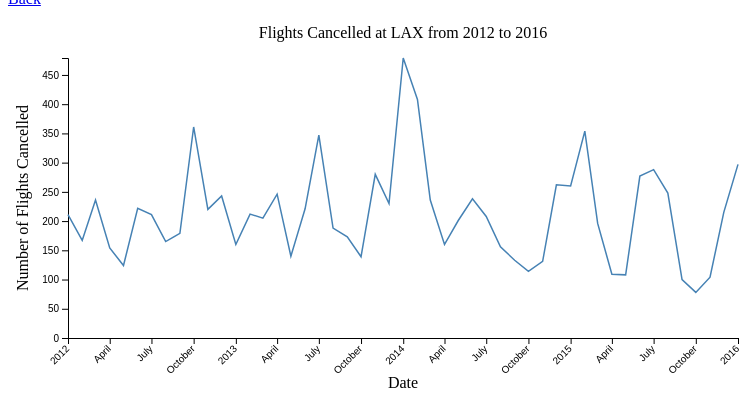
D3 v7 page, settled after 360 driven frames (6 s of simulated time); the page loaded 1 data file(s).


        // Your beautiful D3 code will go here
        var rowConverter = function(d) {
            return {
                //Make a new Date object for each year + month
                date: new Date(+d["TimeYear"], (+d["Time.Month"] - 1)),
                //Convert from string to float
                flightsCancelled: +d["Statistics.Flights.Cancelled"],

                airlineCode: d["Airport.Code"]
        };
}

        var dataset;  //Declare global variable, initially empty (undefined)

        var margin = { top: 50, right: 30, bottom: 70, left: 60 },
            width = 760 - margin.left - margin.right,
            height = 400 - margin.top - margin.bottom;

        // append the svg object to the body of the page
        var svg = d3.select("#my_dataviz")
            .append("svg")
            .attr("width", width + margin.left + margin.right)
            .attr("height", height + margin.top + margin.bottom)
            .append("g")
            .attr("transform",
                "translate(" + margin.left + "," + margin.top + ")");

        d3.csv("../data/airlines.csv", rowConverter).then(function (data) {
            dataset = data.filter(function (d) {
                return d["airlineCode"] === "LAX"; // Use + to convert string to number
            });
            console.table(dataset, ["date", "flightsCancelled", "airlineCode"])
            drawChart();
        });

    

        // Add axes
        function drawChart() {
            xScale = d3.scaleTime()
               .domain([
                    d3.min(dataset, function(d) { return d.date; }),
                    d3.max(dataset, function(d) { return d.date; })
                ])
               .range([0, width]);
                // .padding(0.5);
            svg.append("g")
                .attr("transform", "translate(0," + height + ")")
                .call(d3.axisBottom(xScale))
                .selectAll("text")
                .attr("transform", "translate(-10,0)rotate(-45)")
                .style("text-anchor", "end");

        
            yScale = d3.scaleLinear()
               .domain([0, d3.max(dataset, function(d) { return d.flightsCancelled; })])
               .range([height, 0]);
            svg.append("g")
                .call(d3.axisLeft(yScale));

            const tooltip = d3.select("body")                                                                                                     
            .append("div")                                                                                                                    
            .attr("class", "tooltip")                                                                                                         
            .style("position", "absolute")                                                                                                    
            .style("background", "white")                                                                                                     
            .style("padding", "5px")                                                                                                          
            .style("border", "1px solid #ccc")                                                                                                
            .style("pointer-events", "none")                                                                                                  
            .style("opacity", 0); 

            var line = d3.line()
                 .x(function(d) { return xScale(d["date"]); })
                 .y(function(d) { return yScale(d["flightsCancelled"]); });
            
            
            // var svg = d3.select("body")
            //     .append("svg")
            //     .attr("width", width)
            //     .attr("height", height);

                //Create line
            svg.append("path")
                .datum(dataset)
                .attr("class", "line")
                .attr("d", line)
                .attr("fill", "none")                                                                                           
                .attr("stroke", "steelblue")                                                                                    
                .attr("stroke-width", 1.5)
                // .data(dataset)
                // .enter()
            
            svg.selectAll("circle")                                                                                             
            .data(dataset)                                                                                                  
            .enter()                                                                                                        
            .append("circle")                                                                                               
            .attr("cx", function(d) { return xScale(d.date); })                                                             
            .attr("cy", function(d) { return yScale(d.flightsCancelled); })                                                 
            .attr("r", 5)                                                                                                   
            .attr("fill", "steelblue")                                                                                      
            .style("opacity", 0)  // invisible until hover                                                                  
            .on("mouseover", (evt, d) => {                                                                                  
                d3.select(evt.currentTarget).style("opacity", 1);  // show circle                                           
                tooltip                                                                                                     
                    .style("opacity", 1)                                                                                    
                    .html(`Date: ${d.date.toLocaleDateString()}<br/>                                                        
                            Flights Cancelled: ${d.flightsCancelled}`)                                                       
                    .style("left", (evt.pageX + 10) + "px")                                                                 
                    .style("top", (evt.pageY - 10) + "px");                                                                 
            })                                                                                                              
            .on("mouseout", (evt) => {                                                                                      
                d3.select(evt.currentTarget).style("opacity", 0);  // hide circle                                           
                tooltip.style("opacity", 0);                                                                                
            });                 
            


            svg.append("text")
            .attr("text-anchor", "middle")
            .attr("transform", "translate(" + (width/2) + " ," + (margin.top - 70) + ")")
            .text("Flights Cancelled at LAX from 2012 to 2016");

            //x label
            svg.append("text")
            .attr("text-anchor", "middle")
            .attr("transform", "translate(" + (width/2) + " ," + (height + margin.top) + ")")
            .text("Date");

            //y label
            svg.append("text")
            .attr("text-anchor", "middle")
            .attr("transform", "rotate(-90)")
            .attr("y", -margin.left + 20)
            .attr("x", -height / 2)
            .text("Number of Flights Cancelled");


        }


    

### data: ../data/airlines.csv
Airport.Code, Airport.Name, Time.Label, Time.Month, Time.Month Name, TimeYear, Statistics.# of Delays.Carrier, Statistics.# of Delays.Late Aircraft, Statistics.# of Delays.National Aviation…, Statistics.# of Delays.Security, Statistics.# of Delays.Weather, Statistics.Carriers.Names, Statistics.Carriers.Total, Statistics.Flights.Cancelled, Statistics.Flights.Delayed, Statistics.Flights.Diverted, Statistics.Flights.On Time, Statistics.Flights.Total, Statistics.Minutes Delayed.Carrier, Statistics.Minutes Delayed.Late Aircraft, Statistics.Minutes Delayed.National Avia…, Statistics.Minutes Delayed.Security, Statistics.Minutes Delayed.Total, Statistics.Minutes Delayed.Weather
ATL, Atlanta, GA: Hartsfield-Jackson Atlanta …, 2012/01, 1, January, 2012, 961, 1548, 2023, 2, 105, American Airlines Inc.,Alaska Airlines I…, 11, 242, 4638, 78, 26393, 31351, 84985, 106917, 76563, 53, 278002, 9484
BOS, Boston, MA: Logan International, 2012/01, 1, January, 2012, 375, 401, 435, 7, 36, American Airlines Inc.,Alaska Airlines I…, 12, 107, 1254, 12, 6855, 8228, 19527, 25261, 14010, 163, 60994, 2033
BWI, Baltimore, MD: Baltimore/Washington Inte…, 2012/01, 1, January, 2012, 259, 348, 258, 0, 21, American Airlines Inc.,JetBlue Airways,D…, 9, 57, 887, 23, 6916, 7883, 14223, 18234, 7742, 4, 41997, 1794
CLT, Charlotte, NC: Charlotte Douglas Interna…, 2012/01, 1, January, 2012, 326, 398, 564, 2, 23, American Airlines Inc.,JetBlue Airways,D…, 10, 107, 1313, 9, 9631, 11060, 17376, 20793, 19884, 85, 59880, 1742
DCA, Washington, DC: Ronald Reagan Washington…, 2012/01, 1, January, 2012, 228, 203, 297, 2, 32, American Airlines Inc.,Alaska Airlines I…, 11, 134, 761, 23, 4724, 5642, 12361, 11169, 10910, 60, 36803, 2303
DEN, Denver, CO: Denver International, 2012/01, 1, January, 2012, 608, 1058, 827, 1, 78, American Airlines Inc.,Alaska Airlines I…, 13, 178, 2570, 11, 16227, 18986, 34950, 62835, 30073, 39, 134760, 6863
DFW, Dallas/Fort Worth, TX: Dallas/Fort Worth…, 2012/01, 1, January, 2012, 591, 939, 863, 5, 113, American Airlines Inc.,Alaska Airlines I…, 11, 387, 2508, 57, 18206, 21158, 51211, 51615, 30316, 190, 141817, 8485
DTW, Detroit, MI: Detroit Metro Wayne County, 2012/01, 1, January, 2012, 282, 323, 332, 0, 24, American Airlines Inc.,Delta Air Lines I…, 11, 79, 965, 12, 5845, 6901, 19989, 19349, 10690, 11, 51869, 1830
EWR, Newark, NJ: Newark Liberty International, 2012/01, 1, January, 2012, 353, 482, 1111, 1, 263, American Airlines Inc.,Alaska Airlines I…, 10, 165, 2209, 9, 6771, 9154, 25229, 33063, 54461, 31, 132603, 19819
FLL, Fort Lauderdale, FL: Fort Lauderdale-Hol…, 2012/01, 1, January, 2012, 295, 249, 273, 1, 27, American Airlines Inc.,JetBlue Airways,D…, 10, 18, 845, 7, 4948, 5818, 14847, 17269, 8414, 16, 41745, 1199
IAD, Washington, DC: Washington Dulles Intern…, 2012/01, 1, January, 2012, 273, 390, 234, 0, 22, American Airlines Inc.,JetBlue Airways,D…, 10, 101, 916, 8, 4756, 5781, 14739, 25591, 6879, 0, 48800, 1591
IAH, Houston, TX: George Bush Intercontinenta…, 2012/01, 1, January, 2012, 519, 659, 714, 2, 84, American Airlines Inc.,Alaska Airlines I…, 8, 166, 1976, 41, 11480, 13663, 36181, 42342, 32406, 127, 120950, 9894
JFK, New York, NY: John F. Kennedy Internatio…, 2012/01, 1, January, 2012, 333, 364, 378, 1, 23, American Airlines Inc.,JetBlue Airways,D…, 8, 51, 1099, 6, 6451, 7607, 20807, 22368, 12809, 55, 57444, 1405
LAS, Las Vegas, NV: McCarran International, 2012/01, 1, January, 2012, 365, 483, 375, 5, 48, American Airlines Inc.,Alaska Airlines I…, 13, 84, 1274, 13, 9923, 11294, 19055, 28544, 13177, 149, 64406, 3481
LAX, Los Angeles, CA: Los Angeles Internation…, 2012/01, 1, January, 2012, 678, 959, 606, 4, 78, American Airlines Inc.,Alaska Airlines I…, 14, 211, 2324, 20, 15276, 17831, 43263, 60474, 19652, 119, 129142, 5634
LGA, New York, NY: LaGuardia, 2012/01, 1, January, 2012, 312, 275, 770, 0, 53, American Airlines Inc.,JetBlue Airways,D…, 11, 223, 1410, 11, 6182, 7826, 22356, 16860, 36601, 11, 78720, 2892
MCO, Orlando, FL: Orlando International, 2012/01, 1, January, 2012, 424, 378, 394, 4, 36, American Airlines Inc.,Alaska Airlines I…, 11, 39, 1234, 5, 8760, 10038, 23554, 23876, 12063, 97, 61803, 2213
MDW, Chicago, IL: Chicago Midway Internationa…, 2012/01, 1, January, 2012, 191, 259, 159, 4, 69, Delta Air Lines Inc.,Frontier Airlines I…, 4, 145, 682, 27, 5674, 6528, 9513, 13388, 6827, 94, 40275, 10453
MIA, Miami, FL: Miami International, 2012/01, 1, January, 2012, 282, 264, 282, 1, 47, American Airlines Inc.,Alaska Airlines I…, 9, 54, 876, 6, 6074, 7010, 17465, 15502, 8787, 34, 44388, 2600
MSP, Minneapolis, MN: Minneapolis-St Paul Int…, 2012/01, 1, January, 2012, 316, 400, 322, 0, 35, American Airlines Inc.,Alaska Airlines I…, 11, 81, 1075, 4, 7232, 8392, 19223, 22277, 10096, 7, 54340, 2737
ORD, Chicago, IL: Chicago O'Hare Internationa…, 2012/01, 1, January, 2012, 845, 1432, 1461, 5, 156, American Airlines Inc.,Alaska Airlines I…, 11, 908, 3896, 34, 19953, 24791, 68995, 97081, 68329, 125, 250267, 15737
PDX, Portland, OR: Portland International, 2012/01, 1, January, 2012, 177, 253, 176, 1, 17, American Airlines Inc.,Alaska Airlines I…, 10, 58, 625, 4, 3266, 3953, 9896, 15191, 6165, 44, 33185, 1889
PHL, Philadelphia, PA: Philadelphia Internati…, 2012/01, 1, January, 2012, 234, 219, 543, 1, 54, American Airlines Inc.,Delta Air Lines I…, 10, 92, 1053, 4, 5512, 6661, 14502, 14599, 25584, 72, 58719, 3962
PHX, Phoenix, AZ: Phoenix Sky Harbor Internat…, 2012/01, 1, January, 2012, 522, 808, 2148, 4, 50, American Airlines Inc.,Alaska Airlines I…, 14, 145, 3527, 12, 11686, 15370, 28459, 43635, 77581, 74, 153233, 3484
SAN, San Diego, CA: San Diego International, 2012/01, 1, January, 2012, 257, 316, 181, 3, 45, American Airlines Inc.,Alaska Airlines I…, 13, 98, 804, 53, 5164, 6119, 13343, 18239, 6275, 73, 42745, 4815
SEA, Seattle, WA: Seattle/Tacoma Internationa…, 2012/01, 1, January, 2012, 325, 396, 450, 3, 42, American Airlines Inc.,Alaska Airlines I…, 12, 283, 1219, 27, 5943, 7472, 19468, 27163, 16814, 91, 67249, 3713
… [head cut at 6 KiB]